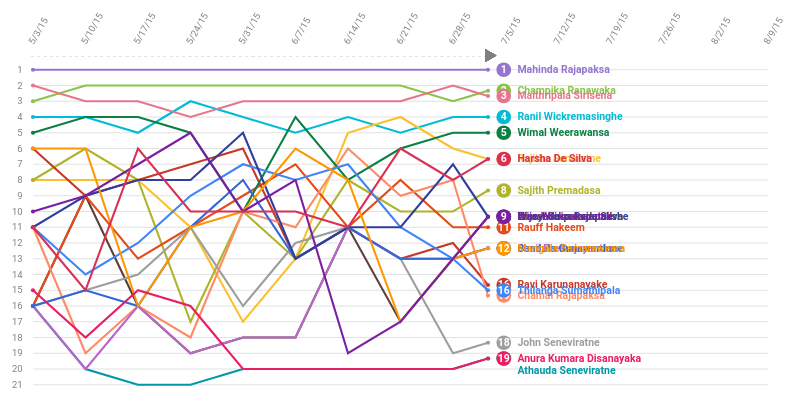
D3 v3 page, settled after 360 driven frames (6 s of simulated time); the page loaded 1 data file(s).


function drawGrahpics(){
  var margin = {top: 75, right: 200, bottom: 125, left: 60},
      width = 960 - margin.left - margin.right,
      height = 500 - margin.top - margin.bottom;

  var speed = 600;

  var x = d3.scale.linear()
            .range([0, width]);

  var y = d3.scale.linear()
            .range([height, 0]);

  var color = d3.scale.category10();

  var xAxis = d3.svg.axis()
                .scale(x)
                .tickSize(0)
                .ticks(15)
                .orient("top");

  var xtickLabels = ["5/3/15", "5/10/15", "5/17/15", "5/24/15", "5/31/15", "6/7/15", "6/14/15", "6/21/15", "6/28/15", "7/5/15", "7/12/15", "7/19/15", "7/26/15", "8/2/15", "8/9/15"];

  xAxis.tickFormat(function(d,i){
      return xtickLabels[i]
    });

  var yAxis = d3.svg.axis()
      .scale(y)
      .tickFormat(function(d) { return d;})
      .ticks(21) 
      .innerTickSize(- width)
      .tickPadding(10)
      .outerTickSize(0)
      .orient("left");

  var line = d3.svg.line()
      .x(function(d) { return x(d.week); })
      .y(function(d) { return y(d.rank); });

  var svg = d3.select("#graphic").append("svg")
      .attr("width", width + margin.left + margin.right)
      .attr("height", height + margin.top + margin.bottom)
      .call(responsivefy)
      .append("g")
      .attr("transform", "translate(" + margin.left + "," + margin.top + ")");

  var clip = svg.append("clipPath")
      .attr("id", "clip")
      .append("rect")
      .attr("x","-5")
      .attr("y","-20")
      .attr("width", 0)
      .attr("height", height*1.2);

d3.csv("Politicians.csv", function(error, data) {
  
  color.domain(d3.keys(data[0]).filter(function(key) { return key !== "week"; }));
  data.forEach(function(d) {
    d.week = +[d.week];
  });

  var candidates = color.domain().map(function(name) {
    return {
      name: name,
      values: data.map(function(d) {
        return {name:name, week: d.week, rank: +d[name]};
      })
    };
  });

  x.domain(d3.extent(data, function(d) { return d.week; }));

  y.domain([
    d3.min(candidates, function(c) { return d3.min(c.values, function(v) { return v.rank ; }); }),
    d3.max(candidates, function(c) { return d3.max(c.values, function(v) { return v.rank ; }); })
  ].reverse());

svg.append("g")
      .attr("class", "x axis")
      .attr("transform","translate(0,0)")
      .call(xAxis)
      .selectAll("text")
      .style("text-anchor","start")
      .attr("dx", "2.3em")
      .attr("dy", "-0.9em") 
      .attr("transform",function(d){
        return "rotate(-60)"});

  svg.append("g")
      .attr("class", "y axis")
      .call(yAxis)


  //timeline 
  svg.append("line")
        .attr(
        {
            "class":"horizontalGrid",
            "x1" : -2,
            "x2" : width,
            "y1" : y(1) - 13,
            "y2" : y(1) - 13,
            "fill" : "none",
            "shape-rendering" : "crispEdges",
            "stroke" : "#e0e1e1",
            "stroke-width" : "1px",
            "stroke-dasharray": ("3, 3")
        })
        .attr("clip-path", function(d) { return "url(#clip)"; });      
  //end of timeline
 
  var candidates = svg.selectAll(".candidate")
                      .data(candidates)
                      .enter().append("g")
                      .attr("class", "candidate");

// to assign color for each candidate
function colorFilter(d){
    if (d.name === "Ravi Karunanayake") {
          return "#C53929";
      } else if (d.name === "Anura Kumara Disanayaka"){
        return "#E91E63";
      } else if (d.name === "Harsha De Silva"){
        return "#D83153";
      } else if (d.name === "Eran Wickramaratne"){
        return "#7B1FA2";
      } else if (d.name === "Bandula Gunawardane"){
        return "#3367D6";
      } else if (d.name === "Thilanga Sumathipala"){
        return "#4285F4";
      } else if (d.name === "Wijeyadasa Rajapakshe"){
        return "#303F9F"; 
      } else if (d.name === "Ranil Wickremasinghe"){
        return "#00BCD4";
      } else if (d.name === "Wimal Weerawansa"){
        return "#0B8043";
      } else if (d.name === "Champika Ranawaka"){
        return "#8BC34A";
      } else if (d.name === "Sajith Premadasa"){
        return "#AFB42B";
      } else if (d.name === "Rajitha Senaratne"){
        return "#FBC02D";
      } else if (d.name === "Mangala Samaraweera"){
        return "#FF9800";
      } else if (d.name === "Rauff Hakeem"){
        return "#E64A19";
      } else if (d.name == "Nimal Siripala de Silva") {
          return "#5D4037";
      } else if (d.name == "John Seneviratne") { 
          return "#9E9E9E";
      } else if (d.name == "Susil Premajayantha") {
          return "#BA68C8";
      } else if (d.name == "Mahinda Rajapaksa") {
          return "#9575CD";
      } else if (d.name == "Athauda Seneviratne") {
          return "#0097A7";
      } else if (d.name == "Chamal Rajapaksa") {
          return "#FF8A65";
      } else {
        return "#E5768C";}
    }
  var path = svg.selectAll(".candidate").append("path")
      .attr("class", "line")
      .attr("d", function(d) { return line(d.values); })
      .attr("clip-path", function(d) { return "url(#clip)"; })
      .style("stroke", colorFilter);
      
 
var circleStart = candidates.append("circle")
      .attr("cx", "0")
      .attr("cy", function(d) { return y(d.values[0].rank); })
      .style("fill", colorFilter)
      .attr("r", 2)
 
var circleEnd = candidates.append("circle")
      .attr("cx", function(d) { return x(d.values[0].week); })
      .attr("cy", function(d) { return y(d.values[0].rank);} )
      .style("fill", colorFilter)
      .attr("r", 2);

var timemark = candidates.append("path")
                  .attr("d", d3.svg.symbol().type("triangle-up"))
                  .style("fill", "grey")
                  .attr("transform",function(d) { return "translate(" + (x(d.values[0].week) ) + "," + (y(1)-15) + ") rotate(-30)"; })

var round = candidates.append("circle")
      .attr("transform", function(d) { return "translate(" + (x(d.values[0].week) + 15) + "," + (y(d.values[0].rank)) + ")"; })
      .attr("x", 0)
      .attr("y",0)
      .attr("r", 7)
      .on("mouseover", function (d) {
        candidates.style("opacity",0.1);
        candidates.filter(function(path) {return path.name === d.name; }).style("opacity",1);
      })
      .on("mouseout", function (d) { candidates.style("opacity",1); })
      .style("fill", colorFilter);
  
  var ranking = candidates.append("text")
      .attr("transform", function(d) { return "translate(" + (x(d.values[0].week) + 15 ) + "," + (y(d.values[0].rank) ) + ")"; })
      .attr("x", 0)
      .attr("dy", ".31em")
      .attr("text-anchor","middle")
      .on("mouseover", function (d) {
        candidates.style("opacity",0.1);
        candidates.filter(function(path) {return path.name === d.name; }).style("opacity",1);
      })
      .on("mouseout", function (d) { candidates.style("opacity",1); })
      .style("cursor","pointer")
      .style("fill", "#ffffff")
      .style("font-weight", "bold")
      .text(function(d) { return d.values[0].rank; });
  
  var label = candidates.append("text")
      .attr("transform", function(d) { return "translate(" + (x(d.values[0].week) + 20) + "," + (y(d.values[0].rank) ) + ")"; })
      .attr("x", 8)
      .attr("dy", ".31em")
      .on("mouseover", function (d) {
        candidates.style("opacity",0.1);
        candidates.filter(function(path) {return path.name === d.name; }).style("opacity",1);
      })
      .on("mouseout", function (d) { candidates.style("opacity",1); })
      .style("cursor","pointer")
      .style("fill", colorFilter)
      .style("font-weight", "bold")
      .text(function(d) { return d.name; });
 
  // This is the part to solve overlapping in the start
      // overlap 1
  label.filter(function(label){
        return label.name === "Ravi Karunanayake";
      }).transition().duration(10).attr("transform", function(d) { return "translate(" + (x(d.values[0].week) + 20) + "," + (y(d.values[0].rank) +12) + ")"; })
  label.filter(function(label){
        return label.name === "Mangala Samaraweera";
      }).transition().duration(10).attr("transform", function(d) { return "translate(" + (x(d.values[0].week) + 20) + "," + (y(d.values[0].rank) ) + ")"; })
 

      // overlap 2
    label.filter(function(label){
        return label.name === "Sajith Premadasa";
      }).transition().duration(10).attr("transform", function(d) { return "translate(" + (x(d.values[0].week) + 20) + "," + (y(d.values[0].rank) ) + ")"; })
    label.filter(function(label){
        return label.name === "Rajitha Senaratne";
      }).transition().duration(10).attr("transform", function(d) { return "translate(" + (x(d.values[0].week) + 20) + "," + (y(d.values[0].rank) +12) + ")"; })

      // overlap 3
    label.filter(function(label){
        return label.name === "Nimal Siripala de Silva";
      }).transition().duration(10).attr("transform", function(d) { return "translate(" + (x(d.values[0].week) + 20) + "," + (y(d.values[0].rank) +60) + ")"; })
    label.filter(function(label){
        return label.name === "Rauff Hakeem";
      }).transition().duration(10).attr("transform", function(d) { return "translate(" + (x(d.values[0].week) + 20) + "," + (y(d.values[0].rank) + 12) + ")"; })
    label.filter(function(label){
        return label.name === "Athauda Seneviratne";
      }).transition().duration(10).attr("transform", function(d) { return "translate(" + (x(d.values[0].week) + 20) + "," + (y(d.values[0].rank) + 24) + ")"; })
      label.filter(function(label){
        return label.name === "John Seneviratne";
      }).transition().duration(10).attr("transform", function(d) { return "translate(" + (x(d.values[0].week) + 20) + "," + (y(d.values[0].rank) + 36) + ")"; })
        label.filter(function(label){
        return label.name === "Susil Premajayantha";
      }).transition().duration(10).attr("transform", function(d) { return "translate(" + (x(d.values[0].week) + 20) + "," + (y(d.values[0].rank) + 48) + ")"; })
        label.filter(function(label){
        return label.name === "Bandula Gunawardane";
      }).transition().duration(10).attr("transform", function(d) { return "translate(" + (x(d.values[0].week) + 20) + "," + (y(d.values[0].rank) ) + ")"; })

     // overlap 4
    label.filter(function(label){
        return label.name === "Chamal Rajapaksa";
      }).transition().duration(10).attr("transform", function(d) { return "translate(" + (x(d.values[0].week) + 20) + "," + (y(d.values[0].rank) +36) + ")"; })
    label.filter(function(label){
        return label.name === "Thilanga Sumathipala";
      }).transition().duration(10).attr("transform", function(d) { return "translate(" + (x(d.values[0].week) + 20) + "," + (y(d.values[0].rank) + 12) + ")"; })
    label.filter(function(label){
        return label.name === "Wijeyadasa Rajapakshe";
      }).transition().duration(10).attr("transform", function(d) { return "translate(" + (x(d.values[0].week) + 20) + "," + (y(d.values[0].rank) + 24) + ")"; })
      label.filter(function(label){
        return label.name === "Harsha De Silva";
      }).transition().duration(10).attr("transform", function(d) { return "translate(" + (x(d.values[0].week) + 20) + "," + (y(d.values[0].rank) ) + ")"; })


 
  // end 

  var week = 1;
  var transition = d3.transition()
                      .delay(800)
                      .duration(speed)
                      .each("start", function start() {         
                        label.transition()
                             .duration(speed)
                             .ease('linear')
                           .attr("transform", function(d) { return "translate(" + (x(d.values[week].week) + 20) + "," + (y(d.values[week].rank)) + ")"; })
      .text(function(d) { return  d.name; });
      ranking.transition()
        .duration(speed)
        .ease('linear')
        .attr("transform", function(d) { return "translate(" + (x(d.values[week].week) + 15) + "," + (y(d.values[week].rank) ) + ")"; })
      .text(function(d,i) { return  d.values[week].rank; });
      round.transition()
        .duration(speed)
        .ease('linear')
        .attr("transform", function(d) { return "translate(" + (x(d.values[week].week) + 15) + "," + (y(d.values[week].rank)) + ")"; });
    
      circleEnd.transition()
        .duration(speed)
        .ease('linear')
        .attr("cx", function(d) { return x(d.values[week].week); })
        .attr("cy", function(d) { return y(d.values[week].rank); });
      clip.transition()
        .duration(speed)
        .ease('linear')
        .attr("width", x(week+1)+5)
        .attr("height", height*1.2);
      timemark.transition()
         .duration(speed)
         .ease('linear')
         .attr("transform",function(d) { return "translate(" + (x(d.values[week].week) ) + "," + (y(1)-15) + ") rotate(-30)"; })
      
    
    if (week === 1 || week === 2){
       
        week+=1;
        transition = transition.transition().each("start", start);} 

    else if (week === 3) {
      label.transition()
        .duration(speed)
        .ease('linear')
        .attr("transform", function(d) {return "translate(" + (x(d.values[week].week) + 20) + "," + (y(d.values[week].rank)) + ")"; })
    //need to change the names according to the candidates that are in tie

      // tie at 4
      label.filter(function(label){
        return label.name === "Nimal Siripala de Silva";
      }).transition().duration(speed).ease('linear').attr("transform", function(d) {return "translate(" + (x(d.values[week].week) + 20) + "," + (y(d.values[week].rank) + 12) + ")"; })
      label.filter(function(label){
        return label.name === "Susil Premajayantha";
      }).transition().duration(speed).ease('linear').attr("transform", function(d) {return "translate(" + (x(d.values[week].week) + 20) + "," + (y(d.values[week].rank) ) + ")"; })

      week+=1;
        transition = transition.transition().each("start", start);} 

    else if (week >= 4 && week <= 9) {
      label.transition()
        .duration(speed)
        .ease('linear')
        .attr("transform", function(d) {return "translate(" + (x(d.values[week].week) + 20) + "," + (y(d.values[week].rank)) + ")"; })
    //need to change the names according to the candidates that are in tie


      // tie at 7
      label.filter(function(label){
        return label.name === "Athauda Seneviratne";
      }).transition().duration(speed).ease('linear').attr("transform", function(d) {return "translate(" + (x(d.values[week].week) + 20) + "," + (y(d.values[week].rank) + 12) + ")"; })
      label.filter(function(label){
        return label.name === "Anura Kumara Disanayaka";
      }).transition().duration(speed).ease('linear').attr("transform", function(d) {return "translate(" + (x(d.values[week].week) + 20) + "," + (y(d.values[week].rank) ) + ")"; })

      week+=1;
        transition = transition.transition().each("start", start);} 


        else if (week >= 10 && week <= 13) {
      label.transition()
        .duration(speed)
        .ease('linear')
        .attr("transform", function(d) {return "translate(" + (x(d.values[week].week) + 20) + "," + (y(d.values[week].rank)) + ")"; })
    //need to change the names according to the candidates that are in tie


      // tie at 7
      label.filter(function(label){
        return label.name === "Athauda Seneviratne";
      }).transition().duration(speed).ease('linear').attr("transform", function(d) {return "translate(" + (x(d.values[week].week) + 20) + "," + (y(d.values[week].rank) ) + ")"; })
      label.filter(function(label){
        return label.name === "Nimal Siripala de Silva";
      }).transition().duration(speed).ease('linear').attr("transform", function(d) {return "translate(" + (x(d.values[week].week) + 20) + "," + (y(d.values[week].rank) +12) + ")"; })

      week+=1;
        transition = transition.transition().each("start", start);} 

     else if (week === 14){
      label.transition()
        .duration(speed)
        .ease('linear')
        .attr("transform", function(d) {return "translate(" + (x(d.values[week].week) + 20) + "," + (y(d.values[week].rank)) + ")"; })
    //need to change the names according to the candidates that are in tie


      // tie at 7
      label.filter(function(label){
        return label.name === "Ravi Karunanayake";
      }).transition().duration(speed).ease('linear').attr("transform", function(d) {return "translate(" + (x(d.values[week].week) + 20) + "," + (y(d.values[week].rank) + 12) + ")"; })
      label.filter(function(label){
        return label.name === "Sajith Premadasa";
      }).transition().duration(speed).ease('linear').attr("transform", function(d) {return "translate(" + (x(d.values[week].week) + 20) + "," + (y(d.values[week].rank) ) + ")"; })

        // tie at 11
      label.filter(function(label){
        return label.name === "Susil Premajayantha";
      }).transition().duration(speed).ease('linear').attr("transform", function(d) {return "translate(" + (x(d.values[week].week) + 20) + "," + (y(d.values[week].rank) + 36) + ")"; })
      label.filter(function(label){
        return label.name === "Bandula Gunawardane";
      }).transition().duration(speed).ease('linear').attr("transform", function(d) {return "translate(" + (x(d.values[week].week) + 20) + "," + (y(d.values[week].rank) + 12) + ")"; })
      label.filter(function(label){
        return label.name === "Mangala Samaraweera";
      }).transition().duration(speed).ease('linear').attr("transform", function(d) {return "translate(" + (x(d.values[week].week) + 20) + "," + (y(d.values[week].rank) + 24) + ")"; })
      label.filter(function(label){
        return label.name === "Harsha De Silva";
      }).transition().duration(speed).ease('linear').attr("transform", function(d) {return "translate(" + (x(d.values[week].week) + 20) + "," + (y(d.values[week].rank) ) + ")"; })


        // tie at 15
      label.filter(function(label){
        return label.name === "Nimal Siripala de Silva";
      }).transition().duration(speed).ease('linear').attr("transform", function(d) {return "translate(" + (x(d.values[week].week) + 20) + "," + (y(d.values[week].rank) + 12) + ")"; })
      label.filter(function(label){
        return label.name === "Rauff Hakeem";
      }).transition().duration(speed).ease('linear').attr("transform", function(d) {return "translate(" + (x(d.values[week].week) + 20) + "," + (y(d.values[week].rank) +24) + ")"; })
      label.filter(function(label){
        return label.name === "Athauda Seneviratne";
      }).transition().duration(speed).ease('linear').attr("transform", function(d) {return "translate(" + (x(d.values[week].week) + 20) + "," + (y(d.values[week].rank) ) + ")"; })

      // tie at 19
      label.filter(function(label){
        return label.name === "John Seneviratne";
      }).transition().duration(speed).ease('linear').attr("transform", function(d) {return "translate(" + (x(d.values[week].week) + 20) + "," + (y(d.values[week].rank) + 12) + ")"; })
      label.filter(function(label){
        return label.name === "Chamal Rajapaksa";
      }).transition().duration(speed).ease('linear').attr("transform", function(d) {return "translate(" + (x(d.values[week].week) + 20) + "," + (y(d.values[week].rank) +24) + ")"; })
      label.filter(function(label){
        return label.name === "Thilanga Sumathipala";
      }).transition().duration(speed).ease('linear').attr("transform", function(d) {return "translate(" + (x(d.values[week].week) + 20) + "," + (y(d.values[week].rank) ) + ")"; })


        ranking.transition()
        .duration(speed)
        .ease('linear')
        .attr("transform", function(d) { return "translate(" + (x(d.values[week].week) + 15) + "," + (y(d.values[week].rank) ) + ")"; })
        .text(function(d,i) { return  d.values[week].rank; });
      round.transition()
        .duration(speed)
        .ease('linear')
        .attr("transform", function(d) { return "translate(" + (x(d.values[week].week) + 15) + "," + (y(d.values[week].rank)) + ")"; });
    
      circleEnd.transition()
        .duration(speed)
        .ease('linear')
        .attr("cx", function(d) { return x(d.values[week].week); })
        .attr("cy", function(d) { return y(d.values[week].rank); });
      clip.transition()
        .duration(speed)
        .ease('linear')
        .attr("width", x(week+1)+5)
        .attr("height", height*1.2);
      timemark.transition()
         .duration(speed)
         .ease('linear')
         .attr("transform",function(d) { return "translate(" + (x(d.values[week].week) ) + "," + (y(1)-15) + ") rotate(-30)"; })
     }
      
    })
    
      
});
      function responsivefy(svg) {
        var container = d3.select(svg.node().parentNode),
            width = parseInt(svg.style("width")),
            height = parseInt(svg.style("height")),
            aspect = width / height;
        svg.attr("viewBox", "0 0 " + width + " " + height)
            .attr("perserveAspectRatio", "xMinYMid")
            .call(resize);
        d3.select(window).on("resize." + container.attr("#graphic"), resize);
        function resize() {
            var targetWidth = parseInt(container.style("width"));
            svg.attr("width", targetWidth);
            svg.attr("height", Math.round(targetWidth /aspect));
        }  
    }
}


drawGrahpics();
d3.select("#replay")
    .on("click", function(){
      location.reload()
    })


### data: Politicians.csv, 1243 bytes — head not shown